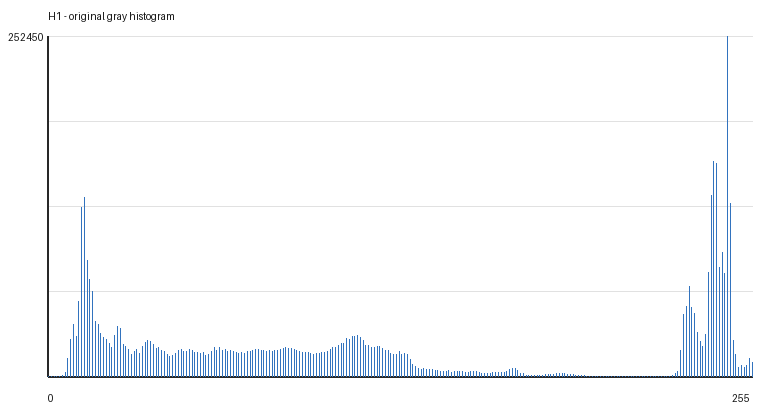

The table this chart was drawn from, first rows:
gray_value, count
0, 0
1, 3
2, 7
3, 22
4, 97
5, 615
6, 2812
7, 13267
8, 27701
9, 38823
10, 29522
11, 56036
12, 125555
13, 132695
14, 86275
15, 72062
16, 62757
17, 40994
18, 38521
19, 31864
20, 29095
21, 27804
22, 24189
23, 21484
24, 30242
25, 37494
26, 35943
27, 23970
28, 22170
29, 19918
30, 16026
31, 18264
32, 19956
33, 17416
34, 22326
35, 24881
36, 26504
37, 25790
38, 23803
39, 21065
40, 21335
41, 19670
42, 18560
43, 16028
44, 14786
45, 15267
46, 17070
47, 19404
48, 19944
49, 18366
50, 18611
51, 19738
52, 19336
53, 18082
54, 18069
55, 16896
56, 18057
57, 15932
58, 16629
59, 18316
... 196 more rows
